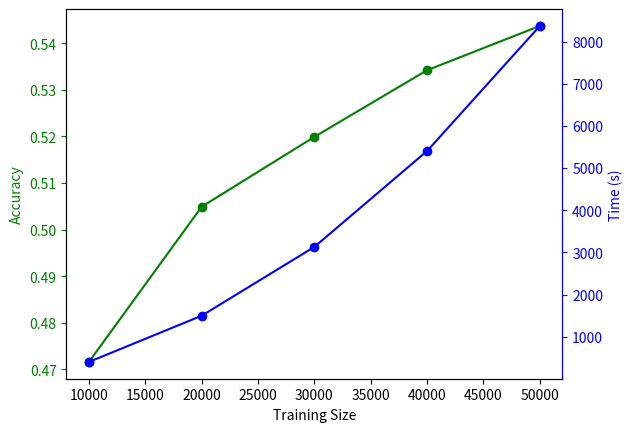

Here is the Python script that generated this plot:
import matplotlib.pyplot as plt

x_label = [5, 7, 10, 15, 20, 33, 50]
a_size = [4.93, 6.96, 9.78, 14.68, 19.70, 34.46, 49.45]
w_size = [4.98, 6.98, 9.87, 14.81, 19.88, 34.55, 49.63]
svm_rbf = [0.8421, 0.8426, 0.8428, 0.8447, 0.845, 0.8462, 0.8466]
svm_linear = [0.8382, 0.8428, 0.8433, 0.8445, 0.8438, 0.8473, 0.8484]
svm_poly = [0.8402, 0.8399, 0.8394, 0.8427, 0.8437, 0.847, 0.8472]
mlp_lbfgs = [0.802, 0.7958, 0.7937, 0.8012, 0.8, 0.8062, 0.8053]
mlp_adam = [0.8295, 0.8128, 0.8127, 0.8191, 0.8187, 0.8153, 0.8242]
svm_rbf2 = [0.9738, 0.9765, 0.9771, 0.9804, 0.9806, 0.9852, 0.9859]
svm_linear2 = [0.9774, 0.9807, 0.9829, 0.984, 0.985, 0.9865, 0.9868]
svm_poly2 = [0.9724, 0.9726, 0.9729, 0.9735, 0.9741, 0.9779, 0.9799]
mlp_lbfgs2 = [0.9714, 0.9755, 0.9786, 0.9821, 0.9841, 0.985, 0.9869]
mlp_adam2 = [0.9787, 0.9806, 0.9829, 0.9841, 0.9847, 0.9869, 0.9884]

method = ['SVM RBF', 'SVM Linear', 'SVM Poly', 'MLP lbfgs', 'MLP adam']
a_accuracy = [0.8466, 0.8484, 0.8472, 0.8053, 0.8242]
w_accuracy = [0.9859, 0.9868, 0.9799, 0.9869, 0.9884]
g_accuracy = [0.956, 0.956, 0.959, 0.958, 0.909]
a_time = [34.08, 36.32, 24.44, 24.91, 37.49]
w_time = [45.88, 18.09, 43.13, 10.31, 25.9]
g_time = [5.92, 3.9, 5.5, 4.44, 66.46]

# plt.plot(a_size, svm_rbf, label='d=123, SVM RBF')
# plt.plot(a_size, svm_linear, label='d=123, SVM Linear')
# plt.plot(a_size, svm_poly, label='d=123, SVM Poly')
# plt.plot(a_size, mlp_lbfgs, label='d=123, MLP lbfgs')
# plt.plot(a_size, mlp_adam, label='d=123, MLP adam')
# plt.plot(w_size, svm_rbf2, label='d=300, SVM RBF')
# plt.plot(w_size, svm_linear2, label='d=300, SVM Linear')
# plt.plot(w_size, svm_poly2, label='d=300, SVM Poly')
# plt.plot(w_size, mlp_lbfgs2, label='d=300, MLP lbfgs')
# plt.plot(w_size, mlp_adam2, label='d=300, MLP adam')
# plt.plot(method, a_accuracy, label='d=123')
# plt.plot(method, w_accuracy, label='d=300')
# plt.plot(method, g_accuracy, label='d=5000')
# plt.plot(method, a_time, label='d=123')
# plt.plot(method, w_time, label='d=300')
# plt.plot(method, g_time, label='d=5000')

train_size = [10000, 20000, 30000, 40000, 50000]
cifar_accuracy = [0.4716, 0.5049, 0.5199, 0.5342, 0.5437]
cifar_time = [406.61, 1501.45, 3132.82, 5406.17, 8369.56]
fig, ax1 = plt.subplots()
ax2 = ax1.twinx()
ax1.plot(train_size, cifar_accuracy, 'g-', label='accuracy', marker='o')
ax2.plot(train_size, cifar_time, 'b-', label='time', marker='o')
# plt.legend(loc='best')
# plt.xlabel('Sample Size of Training Set (%)')
ax1.set_xlabel("Training Size")
# plt.ylabel('Accuracy')
# plt.ylabel('Time (s)')
ax1.set_ylabel("Accuracy", color='g')
ax2.set_ylabel("Time (s)", color='b')
ax1.tick_params(axis='y', colors='g')
ax2.tick_params(axis='y', colors='b')
ax1.spines['left'].set_color('g')
ax2.spines['right'].set_color('b')
# plt.xticks(method)
# plt.xlim(0.5, 2.0)
# plt.ylim(0.92, 1.01)
plt.show()
